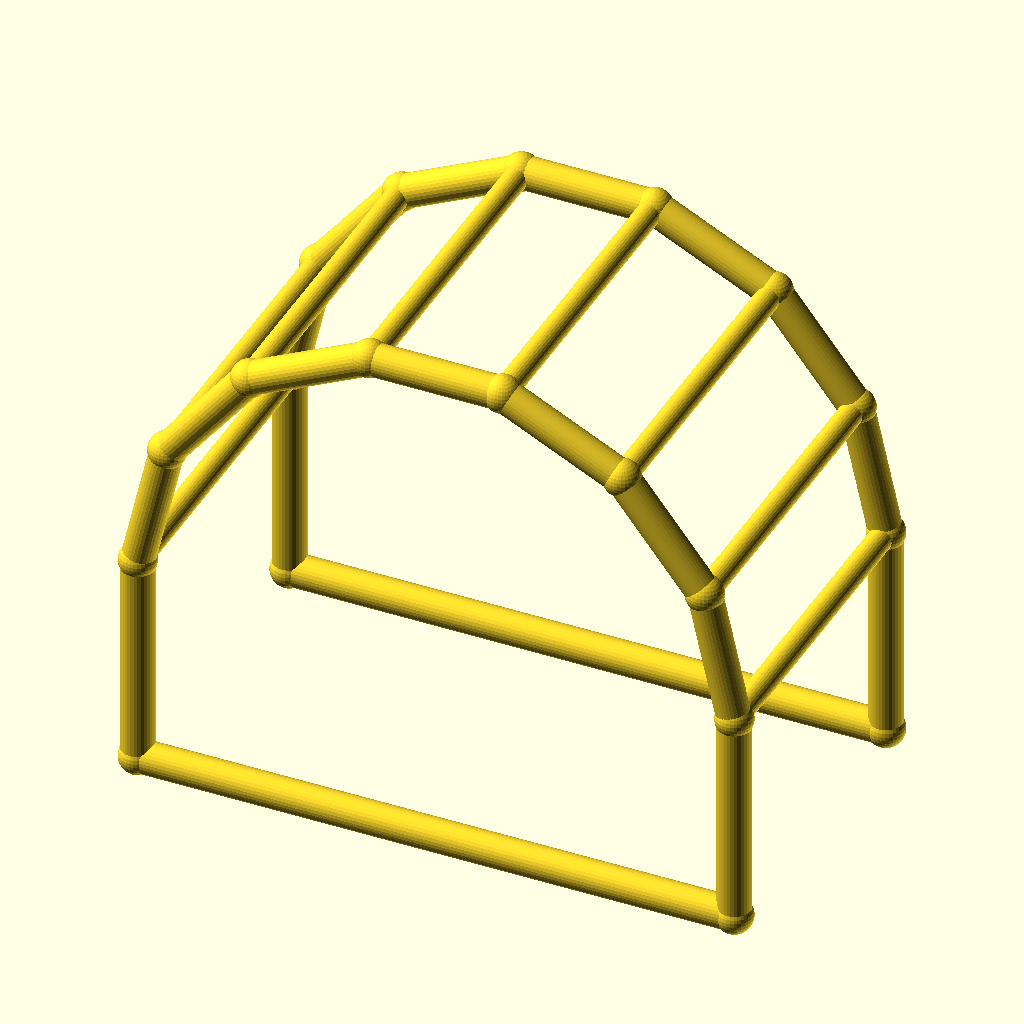
Cell 1: rendered with the file's own defaults.
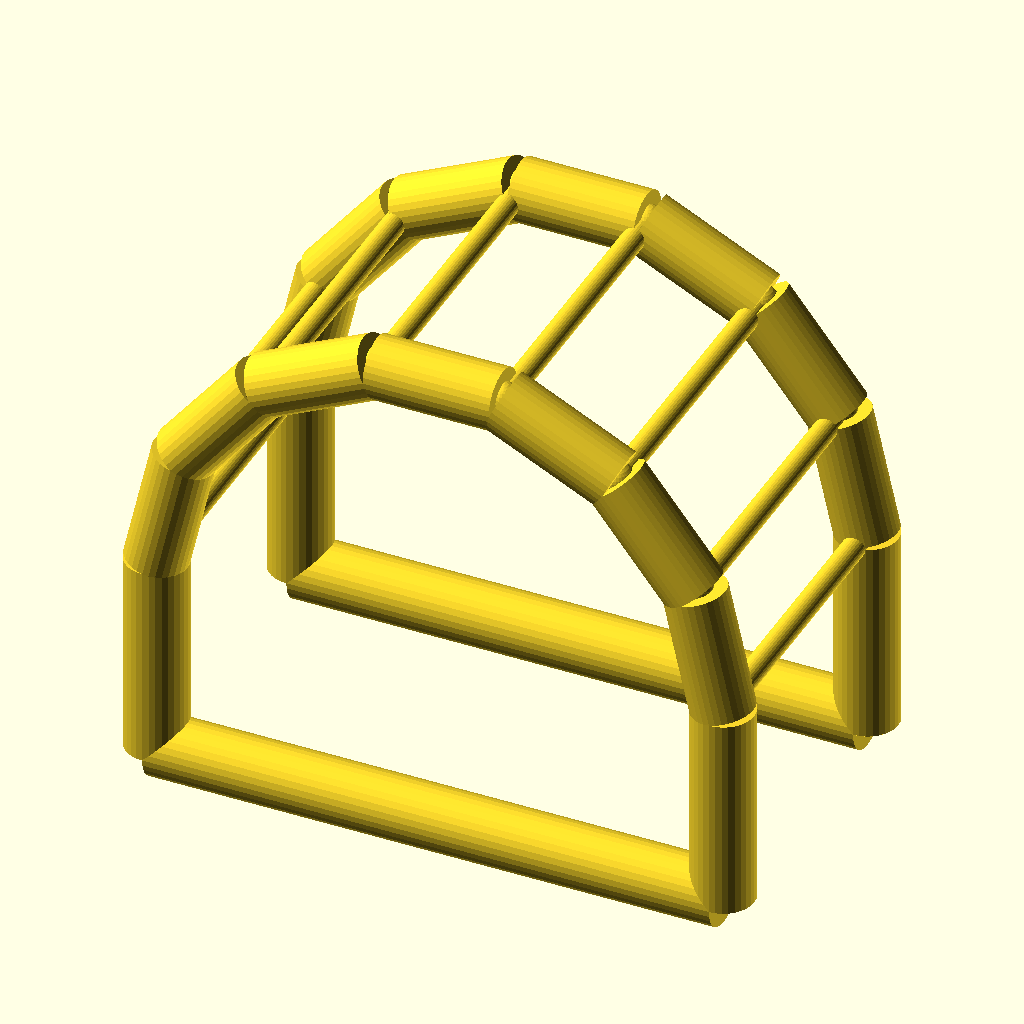
Cell 2: the same model with chord_r = 6.
All cells are drawn from the same view direction (rotation 55°, 0°, 25°, orthographic, colour scheme Cornfield), but the view is re-fitted for each cell, so position and scale can differ between cells as well as the parameter.
Source of the model, optional_data/data/wire4/pergola/scene_0059.scad:
$fn = 32;

// ----------------------------------------------------------------------
// Pergola arch: 7-segment arches, span 110 mm
// ----------------------------------------------------------------------

// --- parameters (mm) ---
span = 110;               // arch span, X
post_h = 40;              // post height
arch_r = 55;              // arch radius
depth = 60;               // frame spacing, Y
chord_r = 3;              // arch and post member radius
brace_r = 2.2;            // purlin member radius
joint_r = 3.4;            // joint ball radius

bbox_x = 116.8;  // overall X, joints included
bbox_y = 66.8;  // overall Y, joints included
bbox_z = 100.42;  // overall Z, joints included
chord_d = 2 * chord_r;  // arch stock diameter
brace_d = 2 * brace_r;  // purlin stock diameter
nodes = [[0.0, 0.0, 0.0], [110.0, 0.0, 0.0], [0.0, 0.0, 40.0], [5.4467, 0.0, 63.8636], [20.7081, 0.0, 83.0007], [42.7613, 0.0, 93.621], [67.2387, 0.0, 93.621], [89.2919, 0.0, 83.0007], [104.5533, 0.0, 63.8636], [110.0, 0.0, 40.0], [0.0, 60.0, 0.0], [110.0, 60.0, 0.0], [0.0, 60.0, 40.0], [5.4467, 60.0, 63.8636], [20.7081, 60.0, 83.0007], [42.7613, 60.0, 93.621], [67.2387, 60.0, 93.621], [89.2919, 60.0, 83.0007], [104.5533, 60.0, 63.8636], [110.0, 60.0, 40.0]];

module member(a, b, r) {
  /* round stock from joint a to joint b, ends buried in the joint balls */
  d = b - a;
  length = norm(d);
  translate(a) rotate([0, acos(d[2] / length), atan2(d[1], d[0])])
    cylinder(h = length, r = r);
}

module joint(p, r) {
  /* ball at the joint centre, fatter than every member meeting there */
  translate(p) sphere(r = r);
}

/* members - each call is one graph edge */
member(nodes[0], nodes[2], chord_r);
member(nodes[1], nodes[9], chord_r);
member(nodes[0], nodes[1], chord_r);
member(nodes[2], nodes[3], chord_r);
member(nodes[3], nodes[4], chord_r);
member(nodes[4], nodes[5], chord_r);
member(nodes[5], nodes[6], chord_r);
member(nodes[6], nodes[7], chord_r);
member(nodes[7], nodes[8], chord_r);
member(nodes[8], nodes[9], chord_r);
member(nodes[10], nodes[12], chord_r);
member(nodes[11], nodes[19], chord_r);
member(nodes[10], nodes[11], chord_r);
member(nodes[12], nodes[13], chord_r);
member(nodes[13], nodes[14], chord_r);
member(nodes[14], nodes[15], chord_r);
member(nodes[15], nodes[16], chord_r);
member(nodes[16], nodes[17], chord_r);
member(nodes[17], nodes[18], chord_r);
member(nodes[18], nodes[19], chord_r);
member(nodes[2], nodes[12], brace_r);
member(nodes[3], nodes[13], brace_r);
member(nodes[4], nodes[14], brace_r);
member(nodes[5], nodes[15], brace_r);
member(nodes[6], nodes[16], brace_r);
member(nodes[7], nodes[17], brace_r);
member(nodes[8], nodes[18], brace_r);
member(nodes[9], nodes[19], brace_r);

/* joint balls */
for (p = nodes) joint(p, joint_r);
Parameter table extracted from the source (name, type, default, range or options):
span: number, default 110
post_h: number, default 40
arch_r: number, default 55
depth: number, default 60
chord_r: number, default 3
brace_r: number, default 2.2
joint_r: number, default 3.4
bbox_x: number, default 116.8
bbox_y: number, default 66.8
bbox_z: number, default 100.42
